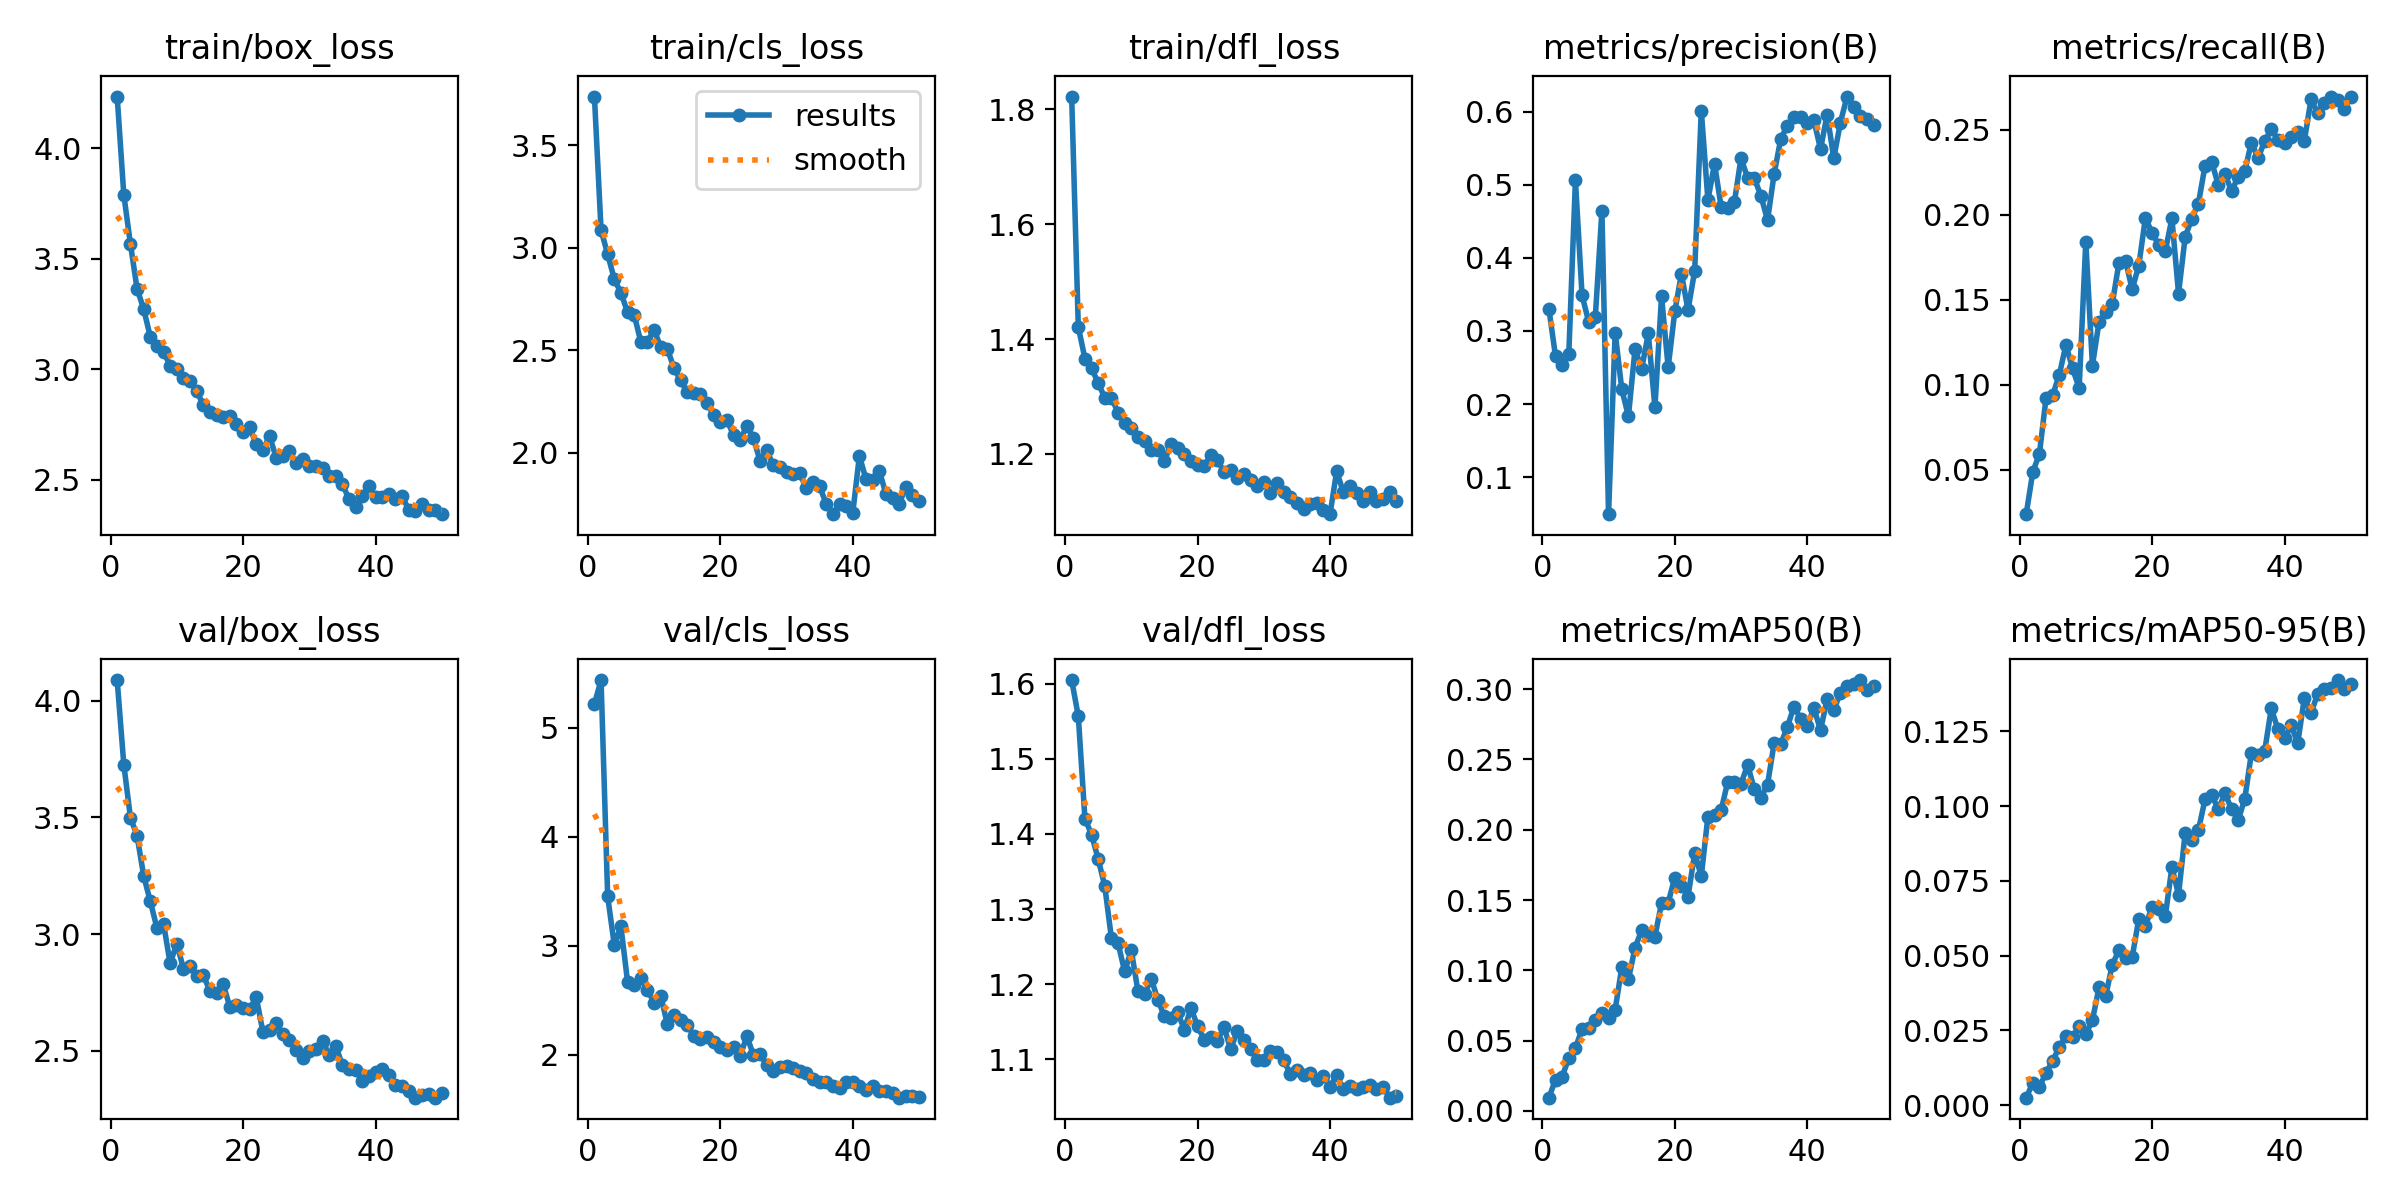

The data file committed next to this chart (first rows):
epoch, time, train/box_loss, train/cls_loss, train/dfl_loss, metrics/precision(B), metrics/recall(B), metrics/mAP50(B), metrics/mAP50-95(B), val/box_loss, val/cls_loss, val/dfl_loss, lr/pg0, lr/pg1, lr/pg2
1, 42.74, 4.235, 3.737, 1.822, 0.3299, 0.02389, 0.00946, 0.00254, 4.089, 5.216, 1.605, 0.07011, 0.003321, 0.003321
2, 79.72, 3.791, 3.085, 1.421, 0.2651, 0.04864, 0.02238, 0.00745, 3.727, 5.436, 1.557, 0.03998, 0.006523, 0.006523
3, 111.2, 3.568, 2.967, 1.366, 0.2538, 0.05942, 0.02434, 0.00615, 3.5, 3.452, 1.42, 0.009712, 0.009593, 0.009593
4, 142.7, 3.365, 2.846, 1.35, 0.2685, 0.09223, 0.03763, 0.01084, 3.422, 3.008, 1.399, 0.009406, 0.009406, 0.009406
5, 174.6, 3.274, 2.779, 1.323, 0.5058, 0.09391, 0.04473, 0.01487, 3.25, 3.177, 1.367, 0.009208, 0.009208, 0.009208
6, 206.5, 3.148, 2.685, 1.298, 0.349, 0.1057, 0.05828, 0.01948, 3.141, 2.671, 1.33, 0.00901, 0.00901, 0.00901
7, 239.8, 3.108, 2.673, 1.298, 0.3122, 0.1235, 0.05931, 0.02305, 3.027, 2.637, 1.261, 0.008812, 0.008812, 0.008812
8, 272.7, 3.079, 2.54, 1.272, 0.3185, 0.1096, 0.06504, 0.02268, 3.044, 2.703, 1.255, 0.008614, 0.008614, 0.008614
9, 306.1, 3.018, 2.539, 1.254, 0.4646, 0.09796, 0.06948, 0.02647, 2.875, 2.598, 1.217, 0.008416, 0.008416, 0.008416
10, 338.4, 3.004, 2.6, 1.245, 0.04931, 0.1842, 0.06578, 0.0238, 2.96, 2.479, 1.245, 0.008218, 0.008218, 0.008218
11, 371, 2.962, 2.515, 1.23, 0.2978, 0.1112, 0.07209, 0.02846, 2.853, 2.544, 1.191, 0.00802, 0.00802, 0.00802
12, 403.8, 2.946, 2.507, 1.222, 0.2202, 0.137, 0.1021, 0.0394, 2.864, 2.284, 1.186, 0.007822, 0.007822, 0.007822
13, 434.8, 2.904, 2.413, 1.207, 0.1831, 0.1429, 0.09362, 0.03642, 2.821, 2.363, 1.207, 0.007624, 0.007624, 0.007624
14, 465.7, 2.839, 2.353, 1.207, 0.2752, 0.1476, 0.1161, 0.04703, 2.826, 2.321, 1.179, 0.007426, 0.007426, 0.007426
15, 499.2, 2.805, 2.294, 1.188, 0.248, 0.1716, 0.1286, 0.05175, 2.756, 2.275, 1.157, 0.007228, 0.007228, 0.007228
16, 532.3, 2.795, 2.293, 1.217, 0.2965, 0.1729, 0.125, 0.04928, 2.748, 2.175, 1.155, 0.00703, 0.00703, 0.00703
17, 565.3, 2.786, 2.283, 1.21, 0.1954, 0.1561, 0.124, 0.04949, 2.786, 2.147, 1.162, 0.006832, 0.006832, 0.006832
18, 597.4, 2.79, 2.243, 1.2, 0.3473, 0.17, 0.1478, 0.06223, 2.69, 2.165, 1.14, 0.006634, 0.006634, 0.006634
19, 629.8, 2.753, 2.182, 1.188, 0.2502, 0.1981, 0.148, 0.05997, 2.696, 2.12, 1.168, 0.006436, 0.006436, 0.006436
20, 658, 2.716, 2.149, 1.181, 0.3266, 0.1892, 0.1659, 0.06617, 2.684, 2.073, 1.145, 0.006238, 0.006238, 0.006238
21, 689, 2.737, 2.161, 1.179, 0.3781, 0.1824, 0.1598, 0.06563, 2.68, 2.043, 1.126, 0.00604, 0.00604, 0.00604
22, 721.9, 2.663, 2.084, 1.198, 0.3285, 0.1785, 0.1524, 0.06321, 2.73, 2.075, 1.13, 0.005842, 0.005842, 0.005842
23, 753.7, 2.635, 2.061, 1.189, 0.3822, 0.1978, 0.1834, 0.07957, 2.581, 1.988, 1.124, 0.005644, 0.005644, 0.005644
24, 786.3, 2.699, 2.13, 1.169, 0.6013, 0.1536, 0.167, 0.07034, 2.591, 2.171, 1.143, 0.005446, 0.005446, 0.005446
25, 814.1, 2.601, 2.073, 1.172, 0.479, 0.1868, 0.2093, 0.09095, 2.618, 2.001, 1.113, 0.005248, 0.005248, 0.005248
26, 840.5, 2.609, 1.959, 1.158, 0.5289, 0.1976, 0.2102, 0.08859, 2.574, 2.008, 1.137, 0.00505, 0.00505, 0.00505
27, 871.2, 2.629, 2.011, 1.165, 0.4693, 0.2065, 0.2139, 0.09191, 2.548, 1.908, 1.125, 0.004852, 0.004852, 0.004852
28, 905.1, 2.575, 1.939, 1.155, 0.4688, 0.2288, 0.2342, 0.1022, 2.505, 1.852, 1.114, 0.004654, 0.004654, 0.004654
29, 936.9, 2.593, 1.931, 1.145, 0.4765, 0.2311, 0.2336, 0.1038, 2.471, 1.89, 1.099, 0.004456, 0.004456, 0.004456
30, 969, 2.564, 1.908, 1.151, 0.5364, 0.2174, 0.2327, 0.09888, 2.501, 1.901, 1.099, 0.004258, 0.004258, 0.004258
31, 1001, 2.564, 1.894, 1.132, 0.509, 0.2239, 0.2461, 0.1042, 2.509, 1.876, 1.111, 0.00406, 0.00406, 0.00406
32, 1033, 2.553, 1.898, 1.15, 0.5091, 0.2139, 0.2288, 0.09905, 2.544, 1.852, 1.11, 0.003862, 0.003862, 0.003862
33, 1066, 2.517, 1.826, 1.135, 0.4849, 0.222, 0.2228, 0.09527, 2.484, 1.838, 1.099, 0.003664, 0.003664, 0.003664
34, 1098, 2.517, 1.857, 1.125, 0.4514, 0.2257, 0.232, 0.1024, 2.523, 1.783, 1.08, 0.003466, 0.003466, 0.003466
35, 1130, 2.482, 1.835, 1.115, 0.5149, 0.2424, 0.2617, 0.1177, 2.438, 1.75, 1.086, 0.003268, 0.003268, 0.003268
36, 1161, 2.412, 1.749, 1.105, 0.5629, 0.2332, 0.2608, 0.117, 2.421, 1.748, 1.079, 0.00307, 0.00307, 0.00307
37, 1194, 2.376, 1.7, 1.113, 0.5809, 0.2432, 0.2732, 0.1183, 2.419, 1.714, 1.081, 0.002872, 0.002872, 0.002872
38, 1226, 2.428, 1.749, 1.114, 0.5929, 0.2503, 0.2875, 0.1326, 2.37, 1.699, 1.073, 0.002674, 0.002674, 0.002674
39, 1259, 2.472, 1.741, 1.103, 0.5926, 0.244, 0.2788, 0.1257, 2.391, 1.752, 1.078, 0.002476, 0.002476, 0.002476
40, 1291, 2.421, 1.706, 1.095, 0.5841, 0.2421, 0.2739, 0.1226, 2.411, 1.748, 1.063, 0.002278, 0.002278, 0.002278
41, 1325, 2.421, 1.985, 1.17, 0.588, 0.2456, 0.2864, 0.127, 2.421, 1.719, 1.079, 0.00208, 0.00208, 0.00208
42, 1356, 2.437, 1.869, 1.134, 0.5487, 0.2487, 0.2707, 0.1211, 2.398, 1.68, 1.061, 0.001882, 0.001882, 0.001882
43, 1388, 2.415, 1.867, 1.143, 0.596, 0.2436, 0.2928, 0.1362, 2.354, 1.712, 1.065, 0.001684, 0.001684, 0.001684
44, 1419, 2.429, 1.912, 1.132, 0.5362, 0.2678, 0.2848, 0.131, 2.349, 1.673, 1.061, 0.001486, 0.001486, 0.001486
45, 1451, 2.364, 1.799, 1.119, 0.585, 0.2598, 0.2975, 0.1375, 2.329, 1.671, 1.063, 0.001288, 0.001288, 0.001288
46, 1479, 2.358, 1.78, 1.135, 0.6206, 0.2655, 0.3019, 0.139, 2.3, 1.649, 1.065, 0.00109, 0.00109, 0.00109
47, 1508, 2.39, 1.749, 1.119, 0.6068, 0.269, 0.3033, 0.1395, 2.31, 1.608, 1.06, 0.000892, 0.000892, 0.000892
48, 1540, 2.364, 1.832, 1.121, 0.5942, 0.2674, 0.3064, 0.1421, 2.317, 1.623, 1.063, 0.000694, 0.000694, 0.000694
49, 1572, 2.362, 1.793, 1.134, 0.59, 0.2622, 0.299, 0.139, 2.3, 1.619, 1.049, 0.000496, 0.000496, 0.000496
50, 1603, 2.345, 1.766, 1.117, 0.5814, 0.2694, 0.3022, 0.1407, 2.319, 1.617, 1.051, 0.000298, 0.000298, 0.000298
